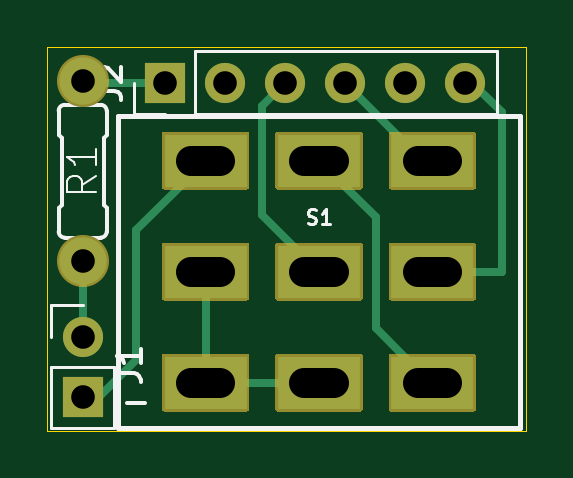
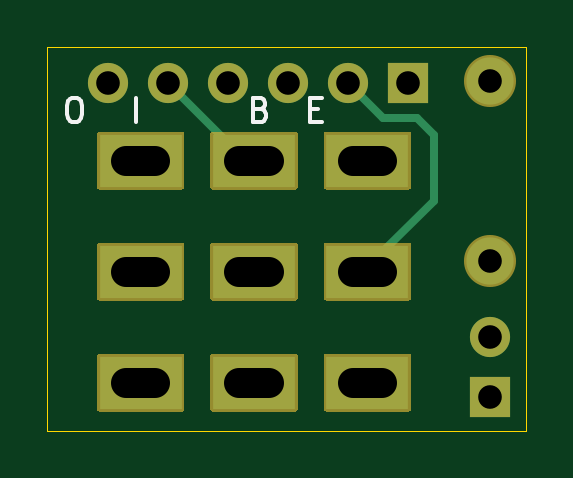
Circuit board: 11 layer files. Board 20.2 x 16.2 mm.
- bottom_copper: switchy-B_Cu.gbl (1931 bytes)
- bottom_mask: switchy-B_Mask.gbs (4205 bytes)
- paste: switchy-B_Paste.gbp (510 bytes)
- bottom_silk: switchy-B_SilkS.gbo (5379 bytes)
- outline: switchy-Edge_Cuts.gm1 (813 bytes)
- top_copper: switchy-F_Cu.gtl (2677 bytes)
- top_mask: switchy-F_Mask.gts (4205 bytes)
- paste: switchy-F_Paste.gtp (510 bytes)
- top_silk: switchy-F_SilkS.gto (8445 bytes)
- drill: switchy-NPTH.drl (288 bytes)
- drill: switchy-PTH.drl (816 bytes)

=== bottom_copper: switchy-B_Cu.gbl ===
G04 #@! TF.GenerationSoftware,KiCad,Pcbnew,(5.1.10)-1*
G04 #@! TF.CreationDate,2022-03-26T18:45:22-04:00*
G04 #@! TF.ProjectId,switchy,73776974-6368-4792-9e6b-696361645f70,1.0*
G04 #@! TF.SameCoordinates,Original*
G04 #@! TF.FileFunction,Copper,L2,Bot*
G04 #@! TF.FilePolarity,Positive*
%FSLAX46Y46*%
G04 Gerber Fmt 4.6, Leading zero omitted, Abs format (unit mm)*
G04 Created by KiCad (PCBNEW (5.1.10)-1) date 2022-03-26 18:45:22*
%MOMM*%
%LPD*%
G01*
G04 APERTURE LIST*
G04 #@! TA.AperFunction,ComponentPad*
%ADD10R,3.500000X2.250000*%
G04 #@! TD*
G04 #@! TA.AperFunction,ComponentPad*
%ADD11C,2.000000*%
G04 #@! TD*
G04 #@! TA.AperFunction,ComponentPad*
%ADD12R,1.700000X1.700000*%
G04 #@! TD*
G04 #@! TA.AperFunction,ComponentPad*
%ADD13O,1.700000X1.700000*%
G04 #@! TD*
G04 #@! TA.AperFunction,ComponentPad*
%ADD14C,1.700000*%
G04 #@! TD*
G04 #@! TA.AperFunction,Conductor*
%ADD15C,0.350000*%
G04 #@! TD*
G04 APERTURE END LIST*
D10*
X154800000Y-104700000D03*
X154800000Y-100000000D03*
X154800000Y-95300000D03*
X150000000Y-104700000D03*
X150000000Y-100000000D03*
X150000000Y-95300000D03*
X145200000Y-104700000D03*
X145200000Y-100000000D03*
X145200000Y-95300000D03*
D11*
X140000000Y-91940000D03*
X140000000Y-99560000D03*
D12*
X143500000Y-92000000D03*
D13*
X146040000Y-92000000D03*
X148580000Y-92000000D03*
X151120000Y-92000000D03*
X153660000Y-92000000D03*
X156200000Y-92000000D03*
D14*
X140000000Y-102750000D03*
D12*
X140000000Y-105290000D03*
D15*
X150360000Y-95300000D02*
X150000000Y-95300000D01*
X153660000Y-92000000D02*
X150360000Y-95300000D01*
X145200000Y-100000000D02*
X145200000Y-99800000D01*
X145200000Y-99800000D02*
X142400000Y-97000000D01*
X142400000Y-97000000D02*
X142400000Y-94200000D01*
X142400000Y-94200000D02*
X143100000Y-93500000D01*
X144540000Y-93500000D02*
X146040000Y-92000000D01*
X143100000Y-93500000D02*
X144540000Y-93500000D01*
M02*

=== bottom_mask: switchy-B_Mask.gbs ===
G04 #@! TF.GenerationSoftware,KiCad,Pcbnew,(5.1.10)-1*
G04 #@! TF.CreationDate,2022-03-26T18:45:22-04:00*
G04 #@! TF.ProjectId,switchy,73776974-6368-4792-9e6b-696361645f70,1.0*
G04 #@! TF.SameCoordinates,Original*
G04 #@! TF.FileFunction,Soldermask,Bot*
G04 #@! TF.FilePolarity,Negative*
%FSLAX46Y46*%
G04 Gerber Fmt 4.6, Leading zero omitted, Abs format (unit mm)*
G04 Created by KiCad (PCBNEW (5.1.10)-1) date 2022-03-26 18:45:22*
%MOMM*%
%LPD*%
G01*
G04 APERTURE LIST*
%ADD10C,2.203200*%
%ADD11R,1.700000X1.700000*%
%ADD12O,1.700000X1.700000*%
%ADD13C,1.700000*%
G04 APERTURE END LIST*
G36*
G01*
X152948400Y-105825000D02*
X152948400Y-103575000D01*
G75*
G02*
X153050000Y-103473400I101600J0D01*
G01*
X156550000Y-103473400D01*
G75*
G02*
X156651600Y-103575000I0J-101600D01*
G01*
X156651600Y-105825000D01*
G75*
G02*
X156550000Y-105926600I-101600J0D01*
G01*
X153050000Y-105926600D01*
G75*
G02*
X152948400Y-105825000I0J101600D01*
G01*
G37*
G36*
G01*
X152948400Y-101125000D02*
X152948400Y-98875000D01*
G75*
G02*
X153050000Y-98773400I101600J0D01*
G01*
X156550000Y-98773400D01*
G75*
G02*
X156651600Y-98875000I0J-101600D01*
G01*
X156651600Y-101125000D01*
G75*
G02*
X156550000Y-101226600I-101600J0D01*
G01*
X153050000Y-101226600D01*
G75*
G02*
X152948400Y-101125000I0J101600D01*
G01*
G37*
G36*
G01*
X152948400Y-96425000D02*
X152948400Y-94175000D01*
G75*
G02*
X153050000Y-94073400I101600J0D01*
G01*
X156550000Y-94073400D01*
G75*
G02*
X156651600Y-94175000I0J-101600D01*
G01*
X156651600Y-96425000D01*
G75*
G02*
X156550000Y-96526600I-101600J0D01*
G01*
X153050000Y-96526600D01*
G75*
G02*
X152948400Y-96425000I0J101600D01*
G01*
G37*
G36*
G01*
X148148400Y-105825000D02*
X148148400Y-103575000D01*
G75*
G02*
X148250000Y-103473400I101600J0D01*
G01*
X151750000Y-103473400D01*
G75*
G02*
X151851600Y-103575000I0J-101600D01*
G01*
X151851600Y-105825000D01*
G75*
G02*
X151750000Y-105926600I-101600J0D01*
G01*
X148250000Y-105926600D01*
G75*
G02*
X148148400Y-105825000I0J101600D01*
G01*
G37*
G36*
G01*
X148148400Y-101125000D02*
X148148400Y-98875000D01*
G75*
G02*
X148250000Y-98773400I101600J0D01*
G01*
X151750000Y-98773400D01*
G75*
G02*
X151851600Y-98875000I0J-101600D01*
G01*
X151851600Y-101125000D01*
G75*
G02*
X151750000Y-101226600I-101600J0D01*
G01*
X148250000Y-101226600D01*
G75*
G02*
X148148400Y-101125000I0J101600D01*
G01*
G37*
G36*
G01*
X148148400Y-96425000D02*
X148148400Y-94175000D01*
G75*
G02*
X148250000Y-94073400I101600J0D01*
G01*
X151750000Y-94073400D01*
G75*
G02*
X151851600Y-94175000I0J-101600D01*
G01*
X151851600Y-96425000D01*
G75*
G02*
X151750000Y-96526600I-101600J0D01*
G01*
X148250000Y-96526600D01*
G75*
G02*
X148148400Y-96425000I0J101600D01*
G01*
G37*
G36*
G01*
X143348400Y-105825000D02*
X143348400Y-103575000D01*
G75*
G02*
X143450000Y-103473400I101600J0D01*
G01*
X146950000Y-103473400D01*
G75*
G02*
X147051600Y-103575000I0J-101600D01*
G01*
X147051600Y-105825000D01*
G75*
G02*
X146950000Y-105926600I-101600J0D01*
G01*
X143450000Y-105926600D01*
G75*
G02*
X143348400Y-105825000I0J101600D01*
G01*
G37*
G36*
G01*
X143348400Y-101125000D02*
X143348400Y-98875000D01*
G75*
G02*
X143450000Y-98773400I101600J0D01*
G01*
X146950000Y-98773400D01*
G75*
G02*
X147051600Y-98875000I0J-101600D01*
G01*
X147051600Y-101125000D01*
G75*
G02*
X146950000Y-101226600I-101600J0D01*
G01*
X143450000Y-101226600D01*
G75*
G02*
X143348400Y-101125000I0J101600D01*
G01*
G37*
G36*
G01*
X143348400Y-96425000D02*
X143348400Y-94175000D01*
G75*
G02*
X143450000Y-94073400I101600J0D01*
G01*
X146950000Y-94073400D01*
G75*
G02*
X147051600Y-94175000I0J-101600D01*
G01*
X147051600Y-96425000D01*
G75*
G02*
X146950000Y-96526600I-101600J0D01*
G01*
X143450000Y-96526600D01*
G75*
G02*
X143348400Y-96425000I0J101600D01*
G01*
G37*
D10*
X140000000Y-91940000D03*
X140000000Y-99560000D03*
D11*
X143500000Y-92000000D03*
D12*
X146040000Y-92000000D03*
X148580000Y-92000000D03*
X151120000Y-92000000D03*
X153660000Y-92000000D03*
X156200000Y-92000000D03*
D13*
X140000000Y-102750000D03*
D11*
X140000000Y-105290000D03*
M02*

=== paste: switchy-B_Paste.gbp ===
G04 #@! TF.GenerationSoftware,KiCad,Pcbnew,(5.1.10)-1*
G04 #@! TF.CreationDate,2022-03-26T18:45:22-04:00*
G04 #@! TF.ProjectId,switchy,73776974-6368-4792-9e6b-696361645f70,1.0*
G04 #@! TF.SameCoordinates,Original*
G04 #@! TF.FileFunction,Paste,Bot*
G04 #@! TF.FilePolarity,Positive*
%FSLAX46Y46*%
G04 Gerber Fmt 4.6, Leading zero omitted, Abs format (unit mm)*
G04 Created by KiCad (PCBNEW (5.1.10)-1) date 2022-03-26 18:45:22*
%MOMM*%
%LPD*%
G01*
G04 APERTURE LIST*
G04 APERTURE END LIST*
M02*

=== bottom_silk: switchy-B_SilkS.gbo ===
G04 #@! TF.GenerationSoftware,KiCad,Pcbnew,(5.1.10)-1*
G04 #@! TF.CreationDate,2022-03-26T18:45:22-04:00*
G04 #@! TF.ProjectId,switchy,73776974-6368-4792-9e6b-696361645f70,1.0*
G04 #@! TF.SameCoordinates,Original*
G04 #@! TF.FileFunction,Legend,Bot*
G04 #@! TF.FilePolarity,Positive*
%FSLAX46Y46*%
G04 Gerber Fmt 4.6, Leading zero omitted, Abs format (unit mm)*
G04 Created by KiCad (PCBNEW (5.1.10)-1) date 2022-03-26 18:45:22*
%MOMM*%
%LPD*%
G01*
G04 APERTURE LIST*
%ADD10C,0.150000*%
%ADD11C,2.203200*%
%ADD12R,1.700000X1.700000*%
%ADD13O,1.700000X1.700000*%
%ADD14C,1.700000*%
G04 APERTURE END LIST*
D10*
X147614285Y-93128571D02*
X147280952Y-93128571D01*
X147138095Y-93652380D02*
X147614285Y-93652380D01*
X147614285Y-92652380D01*
X147138095Y-92652380D01*
X149728571Y-93128571D02*
X149585714Y-93176190D01*
X149538095Y-93223809D01*
X149490476Y-93319047D01*
X149490476Y-93461904D01*
X149538095Y-93557142D01*
X149585714Y-93604761D01*
X149680952Y-93652380D01*
X150061904Y-93652380D01*
X150061904Y-92652380D01*
X149728571Y-92652380D01*
X149633333Y-92700000D01*
X149585714Y-92747619D01*
X149538095Y-92842857D01*
X149538095Y-92938095D01*
X149585714Y-93033333D01*
X149633333Y-93080952D01*
X149728571Y-93128571D01*
X150061904Y-93128571D01*
X155000000Y-93652380D02*
X155000000Y-92652380D01*
X157695238Y-92652380D02*
X157504761Y-92652380D01*
X157409523Y-92700000D01*
X157314285Y-92795238D01*
X157266666Y-92985714D01*
X157266666Y-93319047D01*
X157314285Y-93509523D01*
X157409523Y-93604761D01*
X157504761Y-93652380D01*
X157695238Y-93652380D01*
X157790476Y-93604761D01*
X157885714Y-93509523D01*
X157933333Y-93319047D01*
X157933333Y-92985714D01*
X157885714Y-92795238D01*
X157790476Y-92700000D01*
X157695238Y-92652380D01*
%LPC*%
G36*
G01*
X152948400Y-105825000D02*
X152948400Y-103575000D01*
G75*
G02*
X153050000Y-103473400I101600J0D01*
G01*
X156550000Y-103473400D01*
G75*
G02*
X156651600Y-103575000I0J-101600D01*
G01*
X156651600Y-105825000D01*
G75*
G02*
X156550000Y-105926600I-101600J0D01*
G01*
X153050000Y-105926600D01*
G75*
G02*
X152948400Y-105825000I0J101600D01*
G01*
G37*
G36*
G01*
X152948400Y-101125000D02*
X152948400Y-98875000D01*
G75*
G02*
X153050000Y-98773400I101600J0D01*
G01*
X156550000Y-98773400D01*
G75*
G02*
X156651600Y-98875000I0J-101600D01*
G01*
X156651600Y-101125000D01*
G75*
G02*
X156550000Y-101226600I-101600J0D01*
G01*
X153050000Y-101226600D01*
G75*
G02*
X152948400Y-101125000I0J101600D01*
G01*
G37*
G36*
G01*
X152948400Y-96425000D02*
X152948400Y-94175000D01*
G75*
G02*
X153050000Y-94073400I101600J0D01*
G01*
X156550000Y-94073400D01*
G75*
G02*
X156651600Y-94175000I0J-101600D01*
G01*
X156651600Y-96425000D01*
G75*
G02*
X156550000Y-96526600I-101600J0D01*
G01*
X153050000Y-96526600D01*
G75*
G02*
X152948400Y-96425000I0J101600D01*
G01*
G37*
G36*
G01*
X148148400Y-105825000D02*
X148148400Y-103575000D01*
G75*
G02*
X148250000Y-103473400I101600J0D01*
G01*
X151750000Y-103473400D01*
G75*
G02*
X151851600Y-103575000I0J-101600D01*
G01*
X151851600Y-105825000D01*
G75*
G02*
X151750000Y-105926600I-101600J0D01*
G01*
X148250000Y-105926600D01*
G75*
G02*
X148148400Y-105825000I0J101600D01*
G01*
G37*
G36*
G01*
X148148400Y-101125000D02*
X148148400Y-98875000D01*
G75*
G02*
X148250000Y-98773400I101600J0D01*
G01*
X151750000Y-98773400D01*
G75*
G02*
X151851600Y-98875000I0J-101600D01*
G01*
X151851600Y-101125000D01*
G75*
G02*
X151750000Y-101226600I-101600J0D01*
G01*
X148250000Y-101226600D01*
G75*
G02*
X148148400Y-101125000I0J101600D01*
G01*
G37*
G36*
G01*
X148148400Y-96425000D02*
X148148400Y-94175000D01*
G75*
G02*
X148250000Y-94073400I101600J0D01*
G01*
X151750000Y-94073400D01*
G75*
G02*
X151851600Y-94175000I0J-101600D01*
G01*
X151851600Y-96425000D01*
G75*
G02*
X151750000Y-96526600I-101600J0D01*
G01*
X148250000Y-96526600D01*
G75*
G02*
X148148400Y-96425000I0J101600D01*
G01*
G37*
G36*
G01*
X143348400Y-105825000D02*
X143348400Y-103575000D01*
G75*
G02*
X143450000Y-103473400I101600J0D01*
G01*
X146950000Y-103473400D01*
G75*
G02*
X147051600Y-103575000I0J-101600D01*
G01*
X147051600Y-105825000D01*
G75*
G02*
X146950000Y-105926600I-101600J0D01*
G01*
X143450000Y-105926600D01*
G75*
G02*
X143348400Y-105825000I0J101600D01*
G01*
G37*
G36*
G01*
X143348400Y-101125000D02*
X143348400Y-98875000D01*
G75*
G02*
X143450000Y-98773400I101600J0D01*
G01*
X146950000Y-98773400D01*
G75*
G02*
X147051600Y-98875000I0J-101600D01*
G01*
X147051600Y-101125000D01*
G75*
G02*
X146950000Y-101226600I-101600J0D01*
G01*
X143450000Y-101226600D01*
G75*
G02*
X143348400Y-101125000I0J101600D01*
G01*
G37*
G36*
G01*
X143348400Y-96425000D02*
X143348400Y-94175000D01*
G75*
G02*
X143450000Y-94073400I101600J0D01*
G01*
X146950000Y-94073400D01*
G75*
G02*
X147051600Y-94175000I0J-101600D01*
G01*
X147051600Y-96425000D01*
G75*
G02*
X146950000Y-96526600I-101600J0D01*
G01*
X143450000Y-96526600D01*
G75*
G02*
X143348400Y-96425000I0J101600D01*
G01*
G37*
D11*
X140000000Y-91940000D03*
X140000000Y-99560000D03*
D12*
X143500000Y-92000000D03*
D13*
X146040000Y-92000000D03*
X148580000Y-92000000D03*
X151120000Y-92000000D03*
X153660000Y-92000000D03*
X156200000Y-92000000D03*
D14*
X140000000Y-102750000D03*
D12*
X140000000Y-105290000D03*
M02*

=== outline: switchy-Edge_Cuts.gm1 ===
G04 #@! TF.GenerationSoftware,KiCad,Pcbnew,(5.1.10)-1*
G04 #@! TF.CreationDate,2022-03-26T18:45:22-04:00*
G04 #@! TF.ProjectId,switchy,73776974-6368-4792-9e6b-696361645f70,1.0*
G04 #@! TF.SameCoordinates,Original*
G04 #@! TF.FileFunction,Profile,NP*
%FSLAX46Y46*%
G04 Gerber Fmt 4.6, Leading zero omitted, Abs format (unit mm)*
G04 Created by KiCad (PCBNEW (5.1.10)-1) date 2022-03-26 18:45:22*
%MOMM*%
%LPD*%
G01*
G04 APERTURE LIST*
G04 #@! TA.AperFunction,Profile*
%ADD10C,0.050000*%
G04 #@! TD*
G04 APERTURE END LIST*
D10*
X138500000Y-90500000D02*
X150000000Y-90500000D01*
X138500000Y-106750000D02*
X138500000Y-90500000D01*
X158750000Y-106750000D02*
X138500000Y-106750000D01*
X158750000Y-90500000D02*
X158750000Y-106750000D01*
X150000000Y-90500000D02*
X158750000Y-90500000D01*
M02*

=== top_copper: switchy-F_Cu.gtl ===
G04 #@! TF.GenerationSoftware,KiCad,Pcbnew,(5.1.10)-1*
G04 #@! TF.CreationDate,2022-03-26T18:45:22-04:00*
G04 #@! TF.ProjectId,switchy,73776974-6368-4792-9e6b-696361645f70,1.0*
G04 #@! TF.SameCoordinates,Original*
G04 #@! TF.FileFunction,Copper,L1,Top*
G04 #@! TF.FilePolarity,Positive*
%FSLAX46Y46*%
G04 Gerber Fmt 4.6, Leading zero omitted, Abs format (unit mm)*
G04 Created by KiCad (PCBNEW (5.1.10)-1) date 2022-03-26 18:45:22*
%MOMM*%
%LPD*%
G01*
G04 APERTURE LIST*
G04 #@! TA.AperFunction,ComponentPad*
%ADD10R,3.500000X2.250000*%
G04 #@! TD*
G04 #@! TA.AperFunction,ComponentPad*
%ADD11C,2.000000*%
G04 #@! TD*
G04 #@! TA.AperFunction,ComponentPad*
%ADD12R,1.700000X1.700000*%
G04 #@! TD*
G04 #@! TA.AperFunction,ComponentPad*
%ADD13O,1.700000X1.700000*%
G04 #@! TD*
G04 #@! TA.AperFunction,ComponentPad*
%ADD14C,1.700000*%
G04 #@! TD*
G04 #@! TA.AperFunction,Conductor*
%ADD15C,0.350000*%
G04 #@! TD*
G04 APERTURE END LIST*
D10*
X154800000Y-104700000D03*
X154800000Y-100000000D03*
X154800000Y-95300000D03*
X150000000Y-104700000D03*
X150000000Y-100000000D03*
X150000000Y-95300000D03*
X145200000Y-104700000D03*
X145200000Y-100000000D03*
X145200000Y-95300000D03*
D11*
X140000000Y-91940000D03*
X140000000Y-99560000D03*
D12*
X143500000Y-92000000D03*
D13*
X146040000Y-92000000D03*
X148580000Y-92000000D03*
X151120000Y-92000000D03*
X153660000Y-92000000D03*
X156200000Y-92000000D03*
D14*
X140000000Y-102750000D03*
D12*
X140000000Y-105290000D03*
D15*
X140000000Y-105290000D02*
X140710000Y-105290000D01*
X140710000Y-105290000D02*
X142250000Y-103750000D01*
X142250000Y-98250000D02*
X145200000Y-95300000D01*
X142250000Y-103750000D02*
X142250000Y-98250000D01*
X140000000Y-99560000D02*
X140000000Y-102750000D01*
X156500000Y-92000000D02*
X156200000Y-92000000D01*
X157750000Y-93250000D02*
X156500000Y-92000000D01*
X157750000Y-100000000D02*
X157750000Y-93250000D01*
X154800000Y-100000000D02*
X157750000Y-100000000D01*
X154700000Y-104700000D02*
X154800000Y-104700000D01*
X152400000Y-102400000D02*
X154700000Y-104700000D01*
X152400000Y-97700000D02*
X152400000Y-102400000D01*
X150000000Y-95300000D02*
X152400000Y-97700000D01*
X154420000Y-95300000D02*
X154800000Y-95300000D01*
X151120000Y-92000000D02*
X154420000Y-95300000D01*
X147600000Y-97600000D02*
X150000000Y-100000000D01*
X147600000Y-92980000D02*
X147600000Y-97600000D01*
X148580000Y-92000000D02*
X147600000Y-92980000D01*
X145200000Y-100000000D02*
X145200000Y-104700000D01*
X150000000Y-104700000D02*
X145200000Y-104700000D01*
X140060000Y-92000000D02*
X140000000Y-91940000D01*
X143500000Y-92000000D02*
X140060000Y-92000000D01*
M02*

=== top_mask: switchy-F_Mask.gts ===
G04 #@! TF.GenerationSoftware,KiCad,Pcbnew,(5.1.10)-1*
G04 #@! TF.CreationDate,2022-03-26T18:45:22-04:00*
G04 #@! TF.ProjectId,switchy,73776974-6368-4792-9e6b-696361645f70,1.0*
G04 #@! TF.SameCoordinates,Original*
G04 #@! TF.FileFunction,Soldermask,Top*
G04 #@! TF.FilePolarity,Negative*
%FSLAX46Y46*%
G04 Gerber Fmt 4.6, Leading zero omitted, Abs format (unit mm)*
G04 Created by KiCad (PCBNEW (5.1.10)-1) date 2022-03-26 18:45:22*
%MOMM*%
%LPD*%
G01*
G04 APERTURE LIST*
%ADD10C,2.203200*%
%ADD11R,1.700000X1.700000*%
%ADD12O,1.700000X1.700000*%
%ADD13C,1.700000*%
G04 APERTURE END LIST*
G36*
G01*
X152948400Y-105825000D02*
X152948400Y-103575000D01*
G75*
G02*
X153050000Y-103473400I101600J0D01*
G01*
X156550000Y-103473400D01*
G75*
G02*
X156651600Y-103575000I0J-101600D01*
G01*
X156651600Y-105825000D01*
G75*
G02*
X156550000Y-105926600I-101600J0D01*
G01*
X153050000Y-105926600D01*
G75*
G02*
X152948400Y-105825000I0J101600D01*
G01*
G37*
G36*
G01*
X152948400Y-101125000D02*
X152948400Y-98875000D01*
G75*
G02*
X153050000Y-98773400I101600J0D01*
G01*
X156550000Y-98773400D01*
G75*
G02*
X156651600Y-98875000I0J-101600D01*
G01*
X156651600Y-101125000D01*
G75*
G02*
X156550000Y-101226600I-101600J0D01*
G01*
X153050000Y-101226600D01*
G75*
G02*
X152948400Y-101125000I0J101600D01*
G01*
G37*
G36*
G01*
X152948400Y-96425000D02*
X152948400Y-94175000D01*
G75*
G02*
X153050000Y-94073400I101600J0D01*
G01*
X156550000Y-94073400D01*
G75*
G02*
X156651600Y-94175000I0J-101600D01*
G01*
X156651600Y-96425000D01*
G75*
G02*
X156550000Y-96526600I-101600J0D01*
G01*
X153050000Y-96526600D01*
G75*
G02*
X152948400Y-96425000I0J101600D01*
G01*
G37*
G36*
G01*
X148148400Y-105825000D02*
X148148400Y-103575000D01*
G75*
G02*
X148250000Y-103473400I101600J0D01*
G01*
X151750000Y-103473400D01*
G75*
G02*
X151851600Y-103575000I0J-101600D01*
G01*
X151851600Y-105825000D01*
G75*
G02*
X151750000Y-105926600I-101600J0D01*
G01*
X148250000Y-105926600D01*
G75*
G02*
X148148400Y-105825000I0J101600D01*
G01*
G37*
G36*
G01*
X148148400Y-101125000D02*
X148148400Y-98875000D01*
G75*
G02*
X148250000Y-98773400I101600J0D01*
G01*
X151750000Y-98773400D01*
G75*
G02*
X151851600Y-98875000I0J-101600D01*
G01*
X151851600Y-101125000D01*
G75*
G02*
X151750000Y-101226600I-101600J0D01*
G01*
X148250000Y-101226600D01*
G75*
G02*
X148148400Y-101125000I0J101600D01*
G01*
G37*
G36*
G01*
X148148400Y-96425000D02*
X148148400Y-94175000D01*
G75*
G02*
X148250000Y-94073400I101600J0D01*
G01*
X151750000Y-94073400D01*
G75*
G02*
X151851600Y-94175000I0J-101600D01*
G01*
X151851600Y-96425000D01*
G75*
G02*
X151750000Y-96526600I-101600J0D01*
G01*
X148250000Y-96526600D01*
G75*
G02*
X148148400Y-96425000I0J101600D01*
G01*
G37*
G36*
G01*
X143348400Y-105825000D02*
X143348400Y-103575000D01*
G75*
G02*
X143450000Y-103473400I101600J0D01*
G01*
X146950000Y-103473400D01*
G75*
G02*
X147051600Y-103575000I0J-101600D01*
G01*
X147051600Y-105825000D01*
G75*
G02*
X146950000Y-105926600I-101600J0D01*
G01*
X143450000Y-105926600D01*
G75*
G02*
X143348400Y-105825000I0J101600D01*
G01*
G37*
G36*
G01*
X143348400Y-101125000D02*
X143348400Y-98875000D01*
G75*
G02*
X143450000Y-98773400I101600J0D01*
G01*
X146950000Y-98773400D01*
G75*
G02*
X147051600Y-98875000I0J-101600D01*
G01*
X147051600Y-101125000D01*
G75*
G02*
X146950000Y-101226600I-101600J0D01*
G01*
X143450000Y-101226600D01*
G75*
G02*
X143348400Y-101125000I0J101600D01*
G01*
G37*
G36*
G01*
X143348400Y-96425000D02*
X143348400Y-94175000D01*
G75*
G02*
X143450000Y-94073400I101600J0D01*
G01*
X146950000Y-94073400D01*
G75*
G02*
X147051600Y-94175000I0J-101600D01*
G01*
X147051600Y-96425000D01*
G75*
G02*
X146950000Y-96526600I-101600J0D01*
G01*
X143450000Y-96526600D01*
G75*
G02*
X143348400Y-96425000I0J101600D01*
G01*
G37*
D10*
X140000000Y-91940000D03*
X140000000Y-99560000D03*
D11*
X143500000Y-92000000D03*
D12*
X146040000Y-92000000D03*
X148580000Y-92000000D03*
X151120000Y-92000000D03*
X153660000Y-92000000D03*
X156200000Y-92000000D03*
D13*
X140000000Y-102750000D03*
D11*
X140000000Y-105290000D03*
M02*

=== paste: switchy-F_Paste.gtp ===
G04 #@! TF.GenerationSoftware,KiCad,Pcbnew,(5.1.10)-1*
G04 #@! TF.CreationDate,2022-03-26T18:45:22-04:00*
G04 #@! TF.ProjectId,switchy,73776974-6368-4792-9e6b-696361645f70,1.0*
G04 #@! TF.SameCoordinates,Original*
G04 #@! TF.FileFunction,Paste,Top*
G04 #@! TF.FilePolarity,Positive*
%FSLAX46Y46*%
G04 Gerber Fmt 4.6, Leading zero omitted, Abs format (unit mm)*
G04 Created by KiCad (PCBNEW (5.1.10)-1) date 2022-03-26 18:45:22*
%MOMM*%
%LPD*%
G01*
G04 APERTURE LIST*
G04 APERTURE END LIST*
M02*

=== top_silk: switchy-F_SilkS.gto (8445 bytes, source omitted) ===
=== drill: switchy-NPTH.drl ===
M48
; DRILL file {KiCad (5.1.10)-1} date 03/26/22 18:45:39
; FORMAT={-:-/ absolute / metric / decimal}
; #@! TF.CreationDate,2022-03-26T18:45:39-04:00
; #@! TF.GenerationSoftware,Kicad,Pcbnew,(5.1.10)-1
; #@! TF.FileFunction,NonPlated,1,2,NPTH
FMAT,2
METRIC
%
G90
G05
T0
M30

=== drill: switchy-PTH.drl (816 bytes, source withheld) ===
